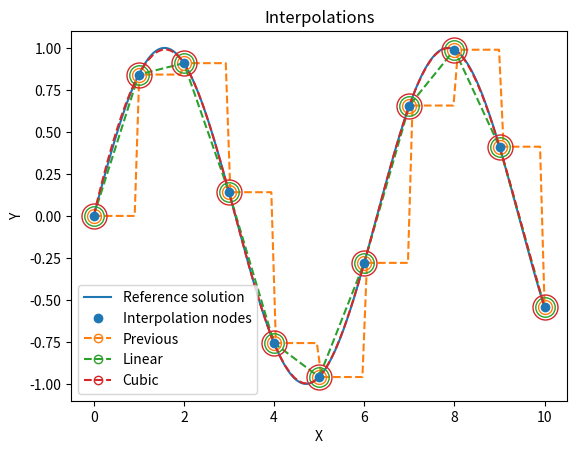

Write the Python code that produced this figure.
#!/usr/bin/env python3
# -*- coding: utf-8 -*-

import numpy as np
from matplotlib import pyplot as plt
from scipy.interpolate import interp1d


class Interpolate(interp1d):
    """
    A class for interpolating array values inherited from `scipy.interpolate.interp1d <https://docs.scipy.org/doc/scipy/reference/generated/scipy.interpolate.interp1d.html>`_.

    Parameters
    ----------
    y : array-like
        Data to be interpolated.

    Other Parameters
    ----------------
    size : int, optional
        Number of points used for interpolation.
    kwargs :
        Additional keyword arguments passed to `interp1d` constructor.

    Attributes
    ----------
    x : array-like
        Interpolation parameter.
    t : array-like
        Interpolation parameter between 0 and 1.
    dtype : type
        Data type used for interpolation.

    Methods
    -------
    :meth:`__call__` :
        Return interpolated data.

    ----

    """

    def __init__(self, y, size=None, **kwargs):
        """
        Initialize an Interpolation object.

        Parameters
        ----------
        y : array-like
            Data to be interpolated.

        Other Parameters
        ----------------
        size : int, optional
            Number of points used for interpolation.
        kwargs :
            Additional keyword arguments passed to `interp1d` constructor.

        """
        t = np.linspace(0, 1, len(y))
        f = interp1d(t, y, axis=0,
                     bounds_error=False, fill_value=y[-1], **kwargs)
        if size is not None:
            t = np.linspace(0, 1, size)
        # Initialize interpolation
        super().__init__(t, f(t), axis=0,
                         bounds_error=False, fill_value=y[-1], **kwargs)
        # Set attributes
        self.t = t
        self.dtype = np.array(y).dtype

    def __call__(self, t=None):
        """
        Return interpolated data.

        Parameters
        ----------
        t : array-like, optional
            Interpolation parameter between 0 and 1.

        Returns
        -------
        array-like
            Interpolated data.

        """
        if t is None:
            t = self.t
        return super().__call__(t).astype(self.dtype)


################################################################################
# Main
################################################################################

if __name__ == "__main__":

    # from fibermat import *

    # Reference solution
    x = np.linspace(0, 10, 1001)
    y = np.sin(x)

    # Interpolation nodes
    X = x[::100]
    Y = y[::100]

    # Interpolated functions
    f_ = Interpolate(Y, size=11, kind='previous')
    g_ = Interpolate(Y, size=11, kind='linear')
    h_ = Interpolate(Y, size=11, kind='cubic')
    x_ = Interpolate(X, size=11)
    t = np.linspace(0, 1, 100)

    # Figure
    plt.figure()
    p, = plt.plot(x, y, label="Reference solution")
    plt.plot(X, Y, 'o', color=p.get_color(), zorder=np.inf, label="Interpolation nodes")
    p, = plt.plot(x_(t), f_(t), '--')
    plt.plot(x_(), f_(), 'o', ms=10, mfc='none', c=p.get_color())
    plt.plot([], [], 'o--', mfc='none', c=p.get_color(), label="Previous")
    p, = plt.plot(x_(t), g_(t), '--')
    plt.plot(x_(), g_(), 'o', ms=14, mfc='none', c=p.get_color())
    plt.plot([], [], 'o--', mfc='none', c=p.get_color(), label="Linear")
    p, = plt.plot(x_(t), h_(t), '--')
    plt.plot(x_(), h_(), 'o', ms=18, mfc='none', c=p.get_color())
    plt.plot([], [], 'o--', mfc='none', c=p.get_color(), label="Cubic")
    plt.xlabel("X")
    plt.ylabel("Y")
    plt.legend()
    plt.title("Interpolations")
    plt.show()
